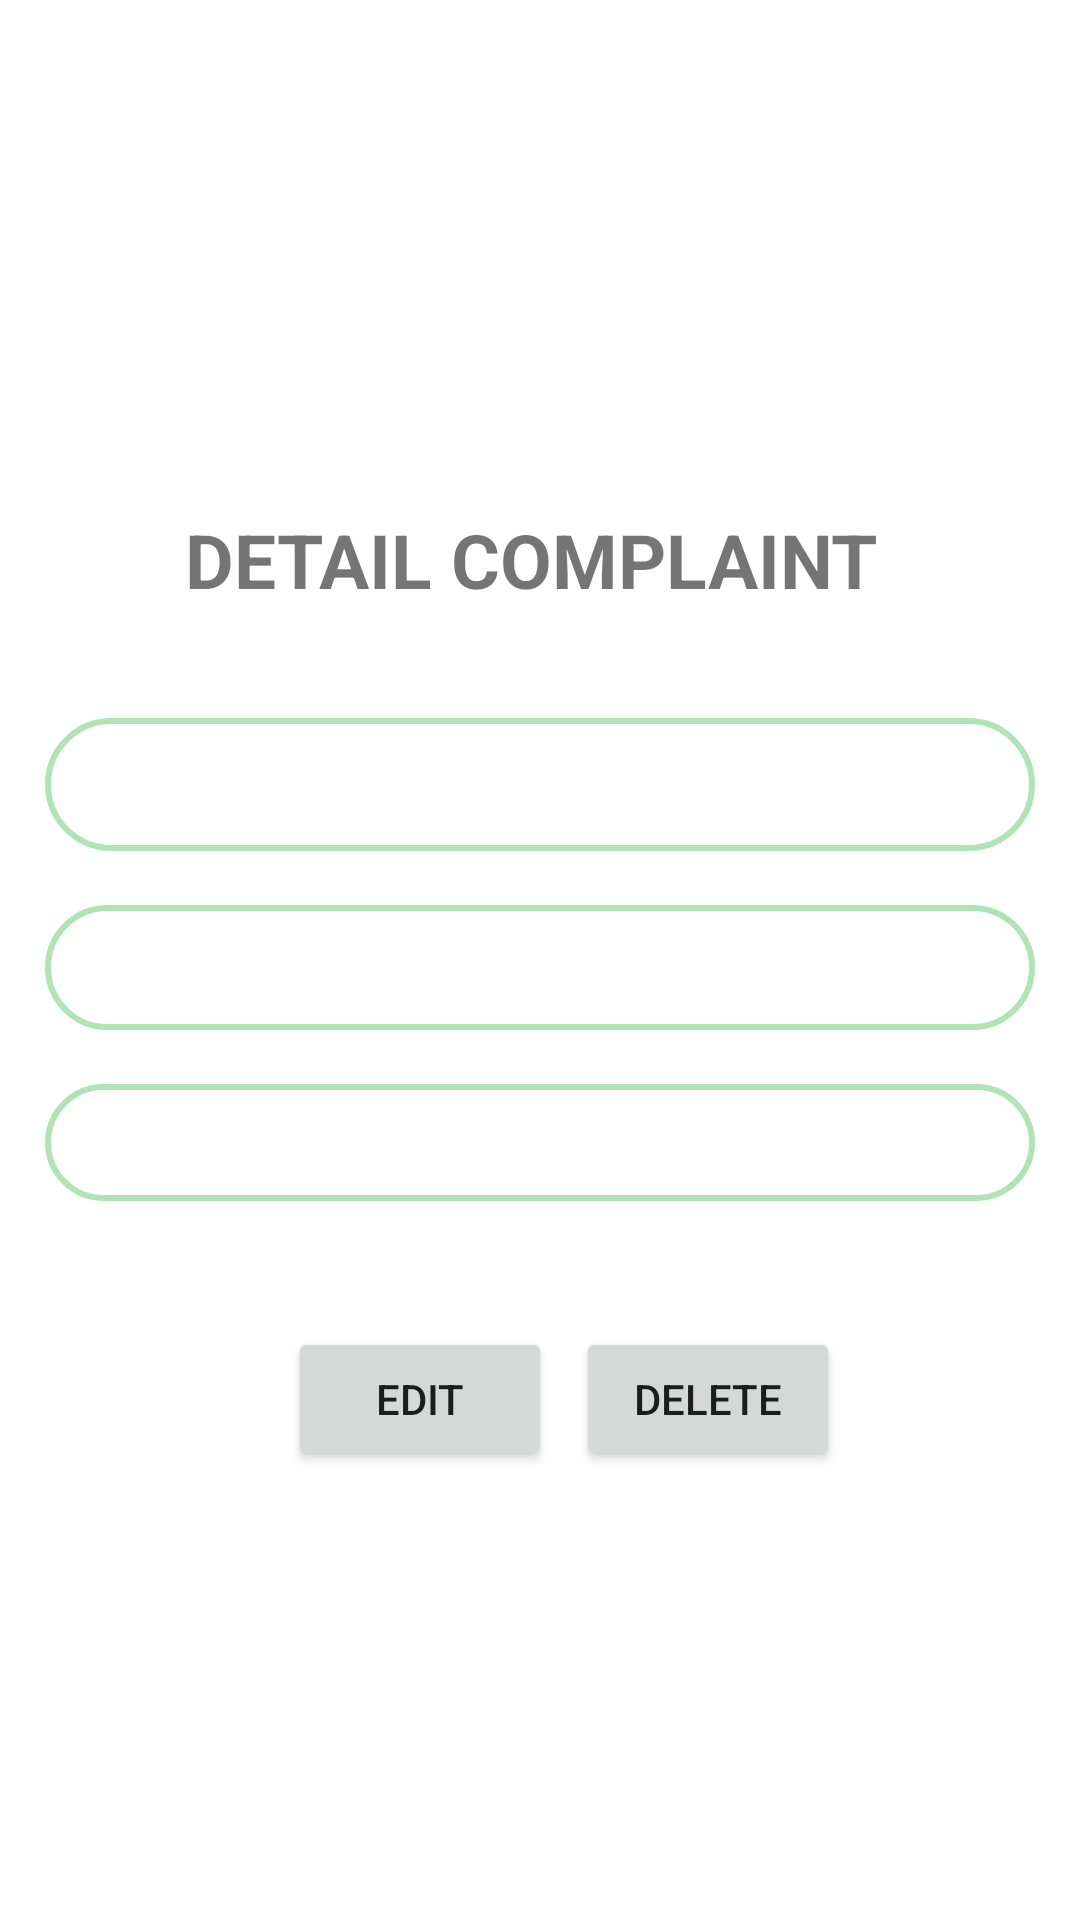

This screen was rendered from an Android layout file. Write that file and the resources it references.
<!-- AndroidManifest.xml: application theme Theme.PPAPB13 -->
<!-- res/layout/detail_aduan.xml -->
<LinearLayout
    xmlns:android="http://schemas.android.com/apk/res/android"
    android:layout_width="match_parent"
    android:layout_height="match_parent"
    android:orientation="vertical"
    android:padding="15dp"
    android:gravity="center">


    <TextView
        android:layout_width="match_parent"
        android:layout_height="wrap_content"
        android:textSize="25sp"
        android:text="DETAIL COMPLAINT "
        android:textAlignment="center"
        android:layout_marginTop="20dp"
        android:layout_marginBottom="20dp"
        android:textStyle="bold"/>

    <TextView
        android:id="@+id/tvDetailName"
        android:layout_width="match_parent"
        android:layout_height="wrap_content"
        android:textSize="18sp"
        android:textStyle="bold"
        android:layout_marginTop="16dp"
        android:background="@drawable/round"
        android:layout_marginBottom="10dp" />

    <TextView
        android:id="@+id/tvDetailTitle"
        android:layout_width="match_parent"
        android:layout_height="wrap_content"
        android:textSize="16sp"
        android:layout_below="@id/tvDetailName"
        android:background="@drawable/round"
        android:layout_marginBottom="10dp"
        android:layout_marginTop="8dp" />

    <TextView
        android:id="@+id/tvDetailContent"
        android:layout_width="match_parent"
        android:layout_height="wrap_content"
        android:textSize="14sp"
        android:layout_below="@id/tvDetailTitle"
        android:background="@drawable/round"
        android:layout_marginBottom="10dp"
        android:layout_marginTop="8dp" />

    <LinearLayout
        android:layout_width="match_parent"
        android:layout_height="80dp"
        android:layout_gravity="center"
        android:gravity="center"
        android:orientation="horizontal">

        <Button
            android:id="@+id/btnEdit"
            android:layout_width="wrap_content"
            android:layout_height="wrap_content"
            android:text="Edit"
            android:layout_below="@id/tvDetailContent"
            android:layout_marginTop="16dp"
            android:layout_marginLeft="16dp"
            android:onClick="editComplaint"/>

        <Button
            android:id="@+id/btnDelete"
            android:layout_width="wrap_content"
            android:layout_height="wrap_content"
            android:text="Delete"
            android:layout_below="@id/tvDetailContent"
            android:layout_marginTop="16dp"
            android:layout_marginLeft="8dp"
            android:layout_toRightOf="@id/btnEdit"
            android:onClick="deleteComplaint"/>
    </LinearLayout>
</LinearLayout>
<!-- resources referenced by this layout -->
<resources>
  <!-- drawable round (drawable) -->
  <?xml version="1.0" encoding="utf-8"?>
  <shape xmlns:android="http://schemas.android.com/apk/res/android"
      android:shape="rectangle">
      <corners
          android:radius="50dp"/>
      <stroke
          android:width="2dip"
          android:color="#B0E4B6"/>
      <padding
          android:left="10dp"
          android:top="10dp"
          android:right="10dp"
          android:bottom="10dp"
          />
  </shape>
  <style name="Theme.PPAPB13" parent="Theme.MaterialComponents.DayNight.DarkActionBar">
          
          <item name="colorPrimary">@color/purple_500</item>
          <item name="colorPrimaryVariant">@color/purple_700</item>
          <item name="colorOnPrimary">@color/white</item>
          
          <item name="colorSecondary">@color/teal_200</item>
          <item name="colorSecondaryVariant">@color/teal_700</item>
          <item name="colorOnSecondary">@color/black</item>
          
          <item name="android:statusBarColor">?attr/colorPrimaryVariant</item>
          
      </style>
  <!-- not gathered from this repository: default colours our renderer supplied (Android Studio template values) -->
  <color name="purple_500">#FF6200EE</color>
  <color name="purple_700">#FF3700B3</color>
  <color name="teal_200">#FF03DAC5</color>
  <color name="teal_700">#FF018786</color>
  <color name="black">#FF000000</color>
  <color name="white">#FFFFFFFF</color>
</resources>
